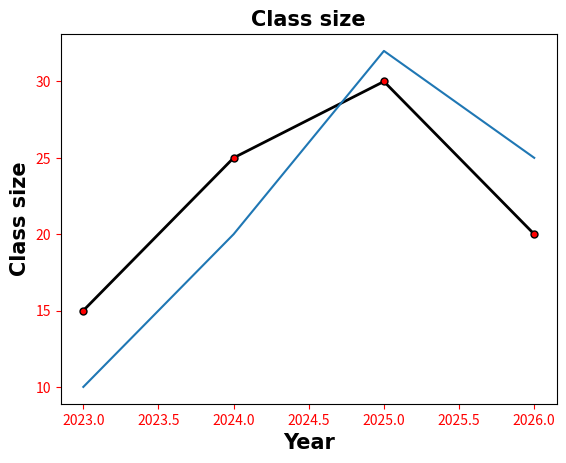

This figure's Python source:
import matplotlib.pyplot as plt
import numpy as np
x =np.array([2023,2024,2025,2026])
y1 = np.array([15,25,30,20])
y2 = np.array([10,20,32,25])


plt.plot(x,y1, marker='.',markersize=10,markerfacecolor='red',markeredgecolor='black'
                    ,linestyle='solid',linewidth=2,color = 'black')
plt.title('Class size',fontsize=15,family = 'ariel',fontweight='bold')
plt.xlabel('Year',fontsize=15,family = 'ariel',fontweight='bold')
plt.ylabel('Class size',fontsize=15,family = 'ariel',fontweight='bold')
plt.tick_params(axis='both',colors = 'red')
plt.plot(x,y2)
plt.show()
